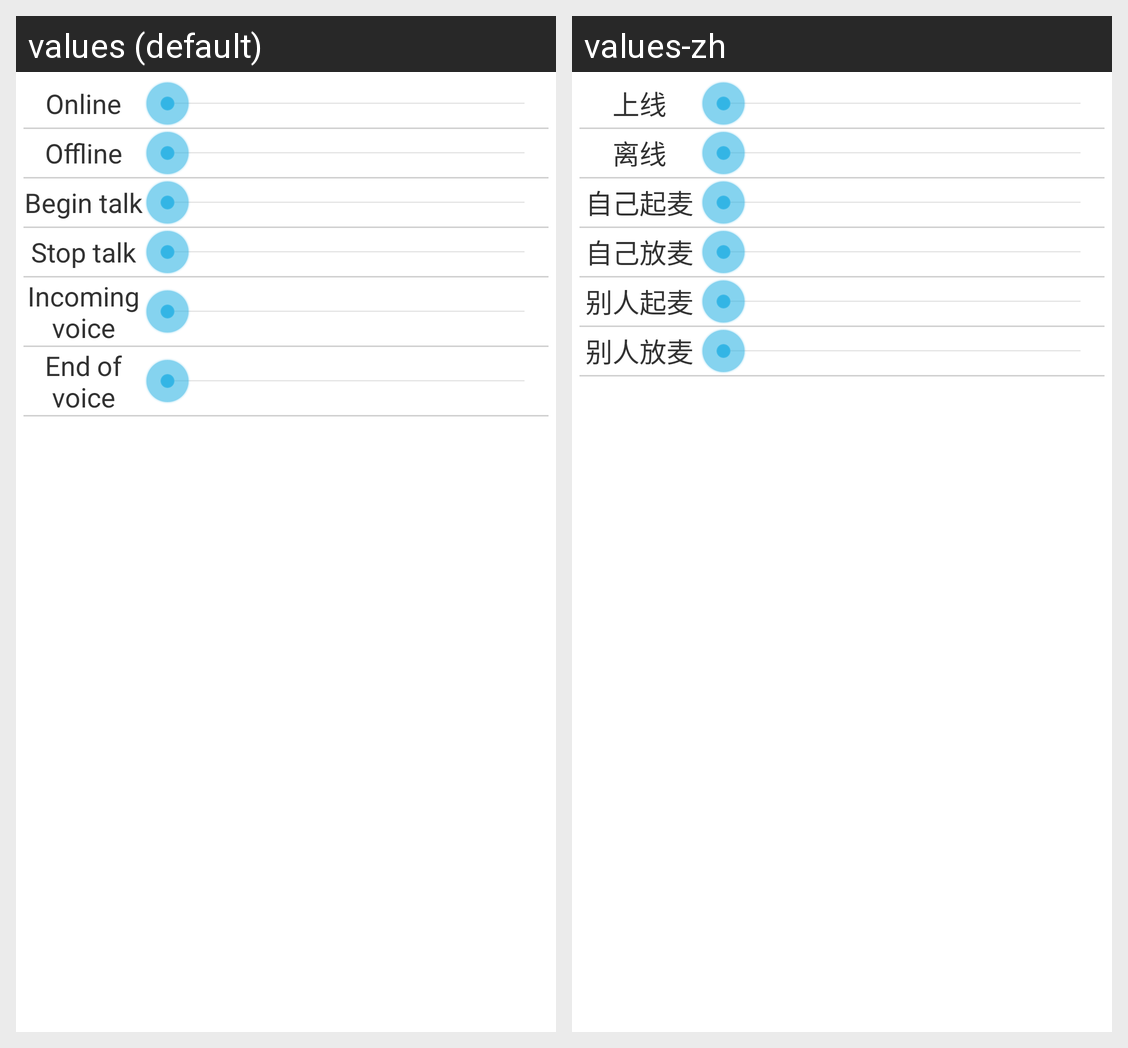

Strings drawn on this Android screen and how each of the app's shown locales translates them:
Android screen res/layout/set_alert_volume.xml rendered under 2 locales, left to right: values (default), values-zh. Device: Nexus 5 (rendered at 1080×1920; each locale shown at half size, 540×960, under a caption strip naming it); theme android:Theme.Holo.Light.NoActionBar.
Strings drawn on this screen, with the default value and each locale's value (text and hints the layout hard-codes, and strings that could not be matched under every locale, appear in the picture but are not listed):

online
  values: Online
  values-zh: 上线

offline
  values: Offline
  values-zh: 离线

i_begin
  values: Begin talk
  values-zh: 自己起麦

i_stop
  values: Stop talk
  values-zh: 自己放麦

other_begin
  values: Incoming voice
  values-zh: 别人起麦

other_stop
  values: End of voice
  values-zh: 别人放麦
